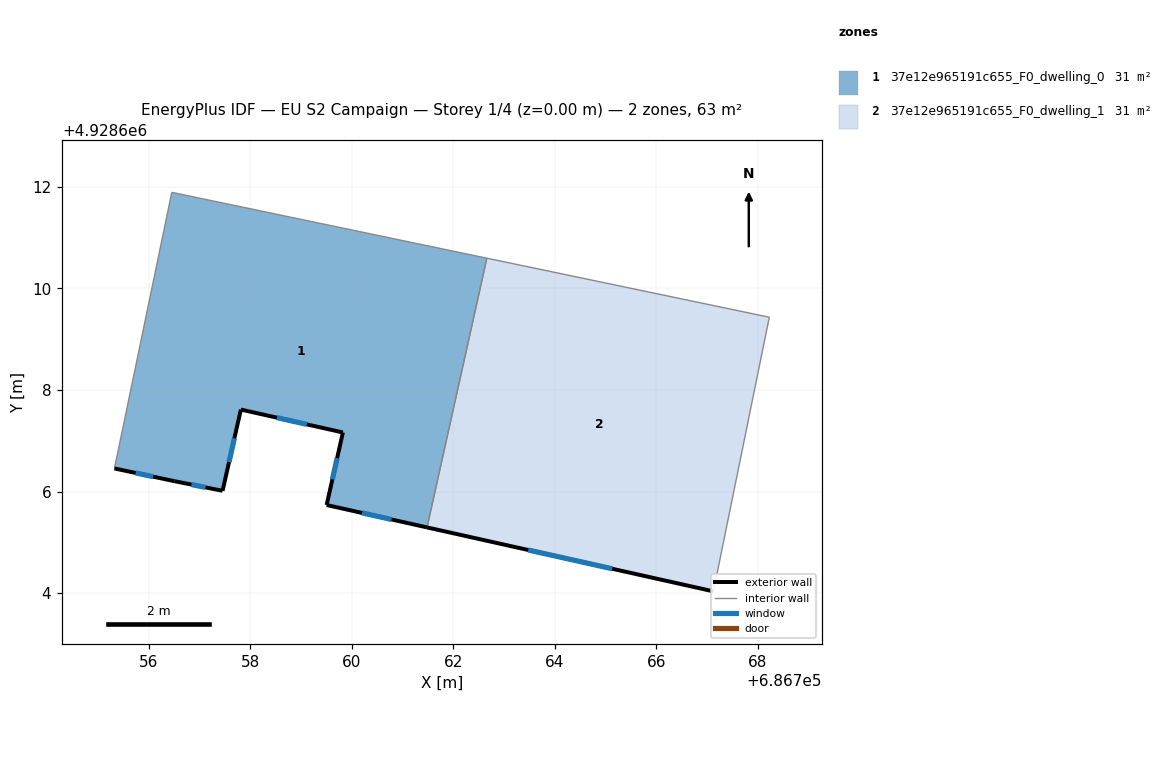
=== STOREY PLAN SPEC (per zone: floor XY polygon, exterior-wall plan segments, windows/doors) ===
zone 1: 37e12e965191c655_F0_dwelling_0  (31.4 m²)
  floor: (686762.67, 4928610.60) (686761.49, 4928605.29) (686759.51, 4928605.73) (686759.83, 4928607.16) (686757.82, 4928607.61) (686757.46, 4928606.01) (686756.51, 4928606.20) (686755.33, 4928606.45) (686756.46, 4928611.89)
  exterior wall: (686757.46, 4928606.01) – (686757.82, 4928607.61)  [1.6 m]
    window: (686757.59, 4928606.58) – (686757.69, 4928607.05)  [0.4 m²]
  exterior wall: (686756.51, 4928606.20) – (686757.46, 4928606.01)  [1.0 m]
    window: (686756.84, 4928606.14) – (686757.12, 4928606.08)  [0.3 m²]
  exterior wall: (686755.33, 4928606.45) – (686756.51, 4928606.20)  [1.2 m]
    window: (686755.75, 4928606.37) – (686756.09, 4928606.29)  [0.3 m²]
  exterior wall: (686759.51, 4928605.73) – (686761.49, 4928605.29)  [2.0 m]
    window: (686760.21, 4928605.58) – (686760.79, 4928605.45)  [0.5 m²]
  exterior wall: (686759.83, 4928607.16) – (686759.51, 4928605.73)  [1.5 m]
    window: (686759.72, 4928606.66) – (686759.62, 4928606.24)  [0.4 m²]
  exterior wall: (686757.82, 4928607.61) – (686759.83, 4928607.16)  [2.1 m]
    window: (686758.53, 4928607.45) – (686759.12, 4928607.32)  [0.5 m²]
  interior walls: 3
zone 2: 37e12e965191c655_F0_dwelling_1  (31.4 m²)
  floor: (686768.23, 4928609.43) (686767.13, 4928604.03) (686761.49, 4928605.29) (686762.67, 4928610.60)
  exterior wall: (686761.49, 4928605.29) – (686767.13, 4928604.03)  [5.8 m]
    window: (686763.48, 4928604.85) – (686765.13, 4928604.48)  [1.5 m²]
  interior walls: 3

=== DERIVED (storey summary) ===
Building: EU S2 Campaign
Storey: 1 of 4  (floor level z = 0.00 m)
Storey gross floor area: 62.7 m²
Zones on this storey: 2
  - 37e12e965191c655_F0_dwelling_0: floor 31.4 m²; exterior wall 9.4 m (28.1 m²); 6 window(s) 2.4 m²; WWR 8.6%
  - 37e12e965191c655_F0_dwelling_1: floor 31.4 m²; exterior wall 5.8 m (17.3 m²); 1 window(s) 1.5 m²; WWR 8.6%
Zone adjacency (shared interzone walls):
  - 37e12e965191c655_F0_dwelling_0 ↔ 37e12e965191c655_F0_dwelling_1